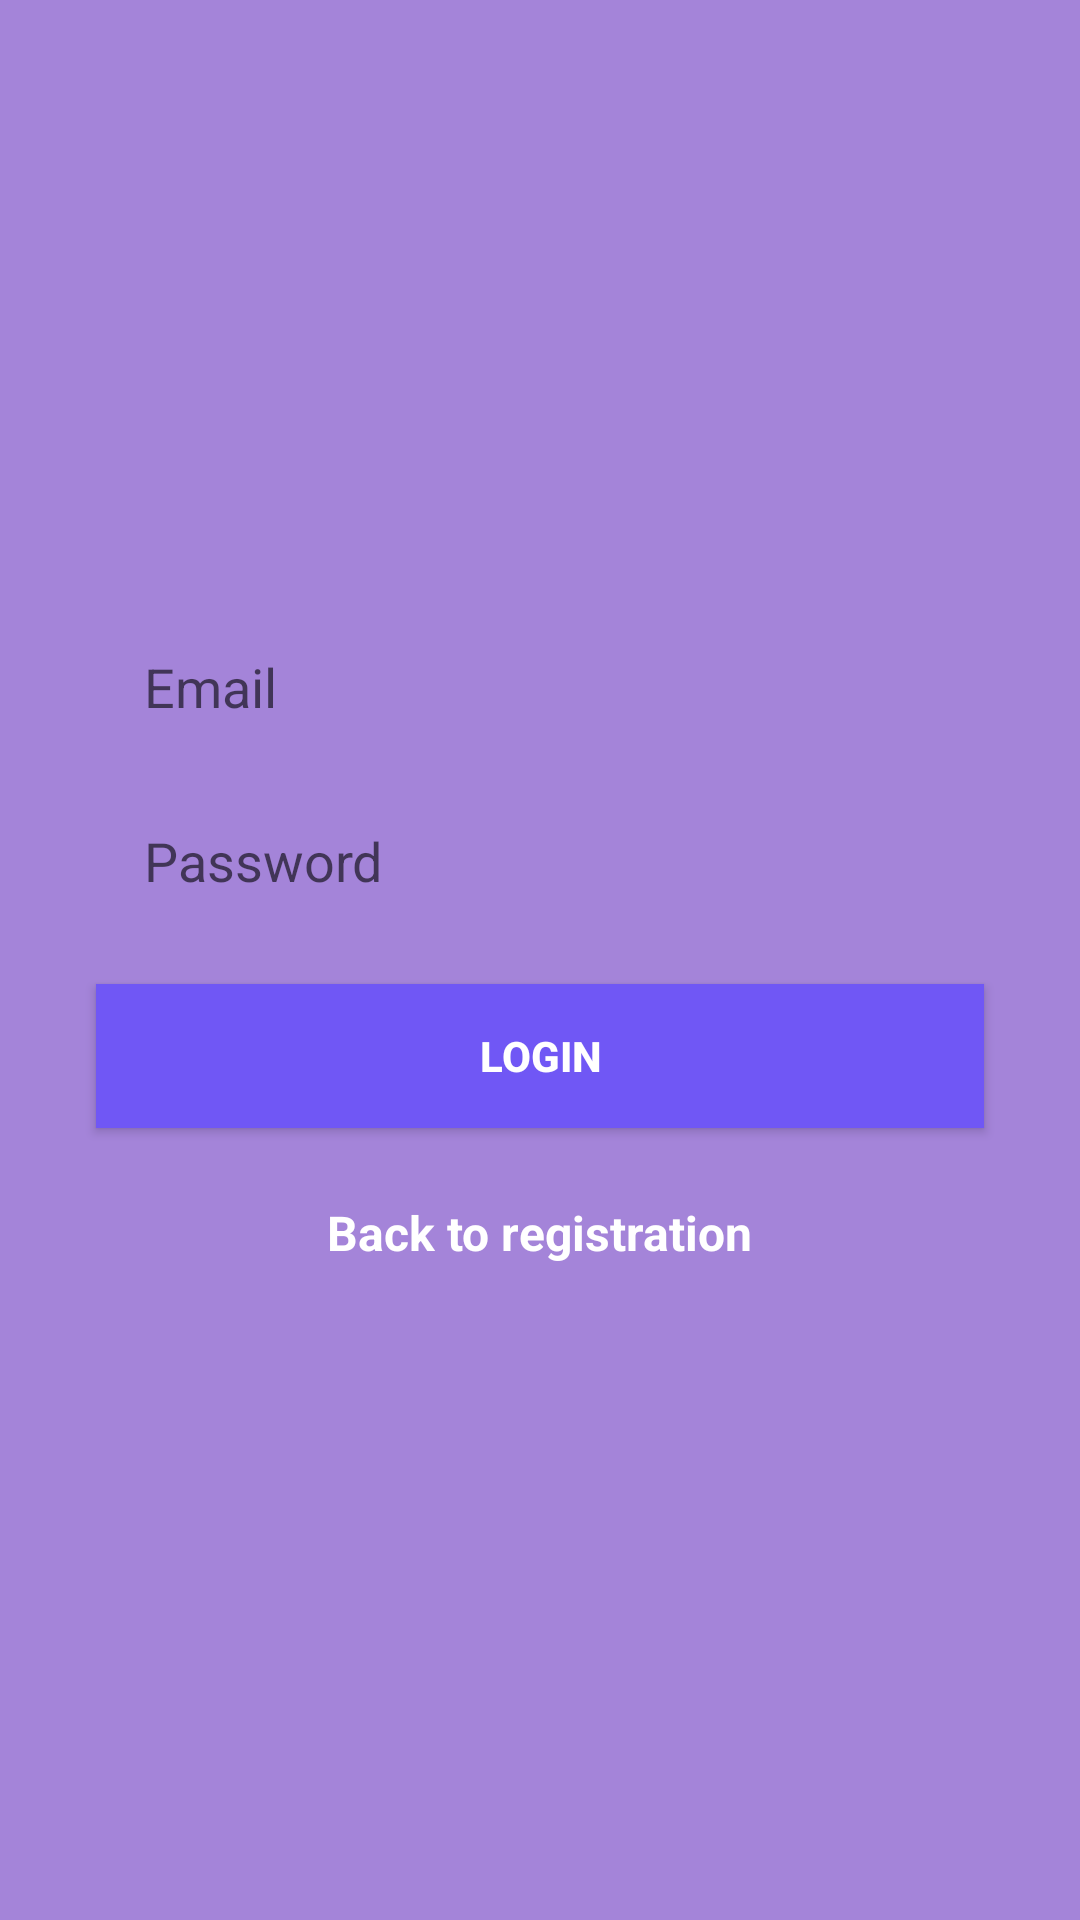

The Android layout XML behind this screen, and the referenced resources:
<!-- AndroidManifest.xml: application theme AppTheme -->
<!-- res/layout/activity_login.xml -->
<?xml version="1.0" encoding="utf-8"?>
<androidx.constraintlayout.widget.ConstraintLayout xmlns:android="http://schemas.android.com/apk/res/android"
    xmlns:app="http://schemas.android.com/apk/res-auto"
    xmlns:tools="http://schemas.android.com/tools"
    android:layout_width="match_parent"
    android:layout_height="match_parent"
    android:background="#a484d9">

    <EditText
        android:id="@+id/email_edittext_login"
        android:layout_width="0dp"
        android:layout_height="50dp"
        android:layout_marginStart="32dp"
        android:layout_marginLeft="32dp"
        android:layout_marginTop="204dp"
        android:layout_marginEnd="32dp"
        android:layout_marginRight="32dp"
        android:background="@drawable/rounded_edittext_register_login"
        android:ems="10"
        android:hint="Email"
        android:inputType="textEmailAddress"
        android:paddingLeft="16dp"
        android:paddingRight="16dp"
        app:layout_constraintEnd_toEndOf="parent"
        app:layout_constraintHorizontal_bias="0.0"
        app:layout_constraintStart_toStartOf="parent"
        app:layout_constraintTop_toTopOf="parent" />

    <EditText
        android:id="@+id/password_edittext_login"
        android:layout_width="0dp"
        android:layout_height="50dp"
        android:layout_marginTop="8dp"
        android:background="@drawable/rounded_edittext_register_login"
        android:ems="10"
        android:hint="Password"
        android:inputType="textPassword"
        android:paddingLeft="16dp"
        app:layout_constraintEnd_toEndOf="@+id/email_edittext_login"
        app:layout_constraintStart_toStartOf="@+id/email_edittext_login"
        app:layout_constraintTop_toBottomOf="@+id/email_edittext_login" />

    <Button
        android:id="@+id/login_button_login"
        android:layout_width="0dp"
        android:layout_height="wrap_content"
        android:layout_marginTop="16dp"
        android:background="#ff7057f5"
        android:text="Login"
        android:textColor="#FFFFFF"
        android:textStyle="bold"
        app:layout_constraintEnd_toEndOf="@+id/password_edittext_login"
        app:layout_constraintStart_toStartOf="@+id/password_edittext_login"
        app:layout_constraintTop_toBottomOf="@+id/password_edittext_login" />

    <TextView
        android:id="@+id/return_text_view_login"
        android:layout_width="wrap_content"
        android:layout_height="wrap_content"
        android:layout_marginTop="24dp"
        android:text="Back to registration"
        android:textColor="#FFFFFF"
        android:textSize="16sp"
        android:textStyle="bold"
        app:layout_constraintEnd_toEndOf="@+id/login_button_login"
        app:layout_constraintStart_toStartOf="@+id/login_button_login"
        app:layout_constraintTop_toBottomOf="@+id/login_button_login" />
</androidx.constraintlayout.widget.ConstraintLayout>
<!-- resources referenced by this layout -->
<resources>

</resources>
